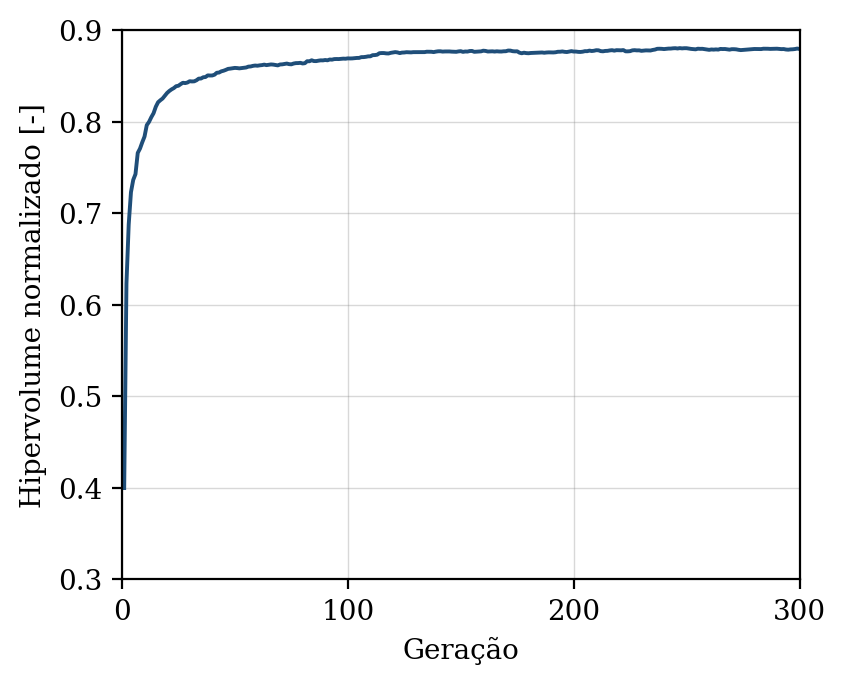

Source data for this figure (header and first rows):
geracao, hipervolume, n_solucoes, n_avaliacoes
1, 0.3997, 1, 50
2, 0.623, 6, 100
3, 0.6876, 12, 150
4, 0.7229, 19, 200
5, 0.7363, 25, 250
6, 0.7426, 31, 300
7, 0.7657, 35, 350
8, 0.7705, 43, 400
9, 0.7774, 49, 450
10, 0.7836, 50, 500
11, 0.7961, 50, 550
12, 0.7997, 50, 600
13, 0.8048, 50, 650
14, 0.8091, 50, 700
15, 0.8162, 50, 750
16, 0.8211, 50, 800
17, 0.8233, 50, 850
18, 0.8252, 50, 900
19, 0.8282, 50, 950
20, 0.8313, 50, 1000
21, 0.8335, 50, 1050
22, 0.8352, 50, 1100
23, 0.8366, 50, 1150
24, 0.8386, 50, 1200
25, 0.8391, 50, 1250
26, 0.8409, 50, 1300
27, 0.8424, 50, 1350
28, 0.842, 50, 1400
29, 0.8426, 50, 1450
30, 0.8441, 50, 1500
31, 0.8438, 50, 1550
32, 0.8439, 50, 1600
33, 0.8451, 50, 1650
34, 0.8469, 50, 1700
35, 0.847, 50, 1750
36, 0.8484, 50, 1800
37, 0.8487, 50, 1850
38, 0.8505, 50, 1900
39, 0.8503, 50, 1950
40, 0.8504, 50, 2000
41, 0.8512, 50, 2050
42, 0.8533, 50, 2100
43, 0.8536, 50, 2150
44, 0.8549, 50, 2200
45, 0.8555, 50, 2250
46, 0.8565, 50, 2300
47, 0.8576, 50, 2350
48, 0.8578, 50, 2400
49, 0.8583, 50, 2450
50, 0.8586, 50, 2500
51, 0.8584, 50, 2550
52, 0.8581, 50, 2600
53, 0.8584, 50, 2650
54, 0.8588, 50, 2700
55, 0.8591, 50, 2750
56, 0.86, 50, 2800
57, 0.8602, 50, 2850
58, 0.8608, 50, 2900
59, 0.8612, 50, 2950
60, 0.861, 50, 3000
... 240 more rows
